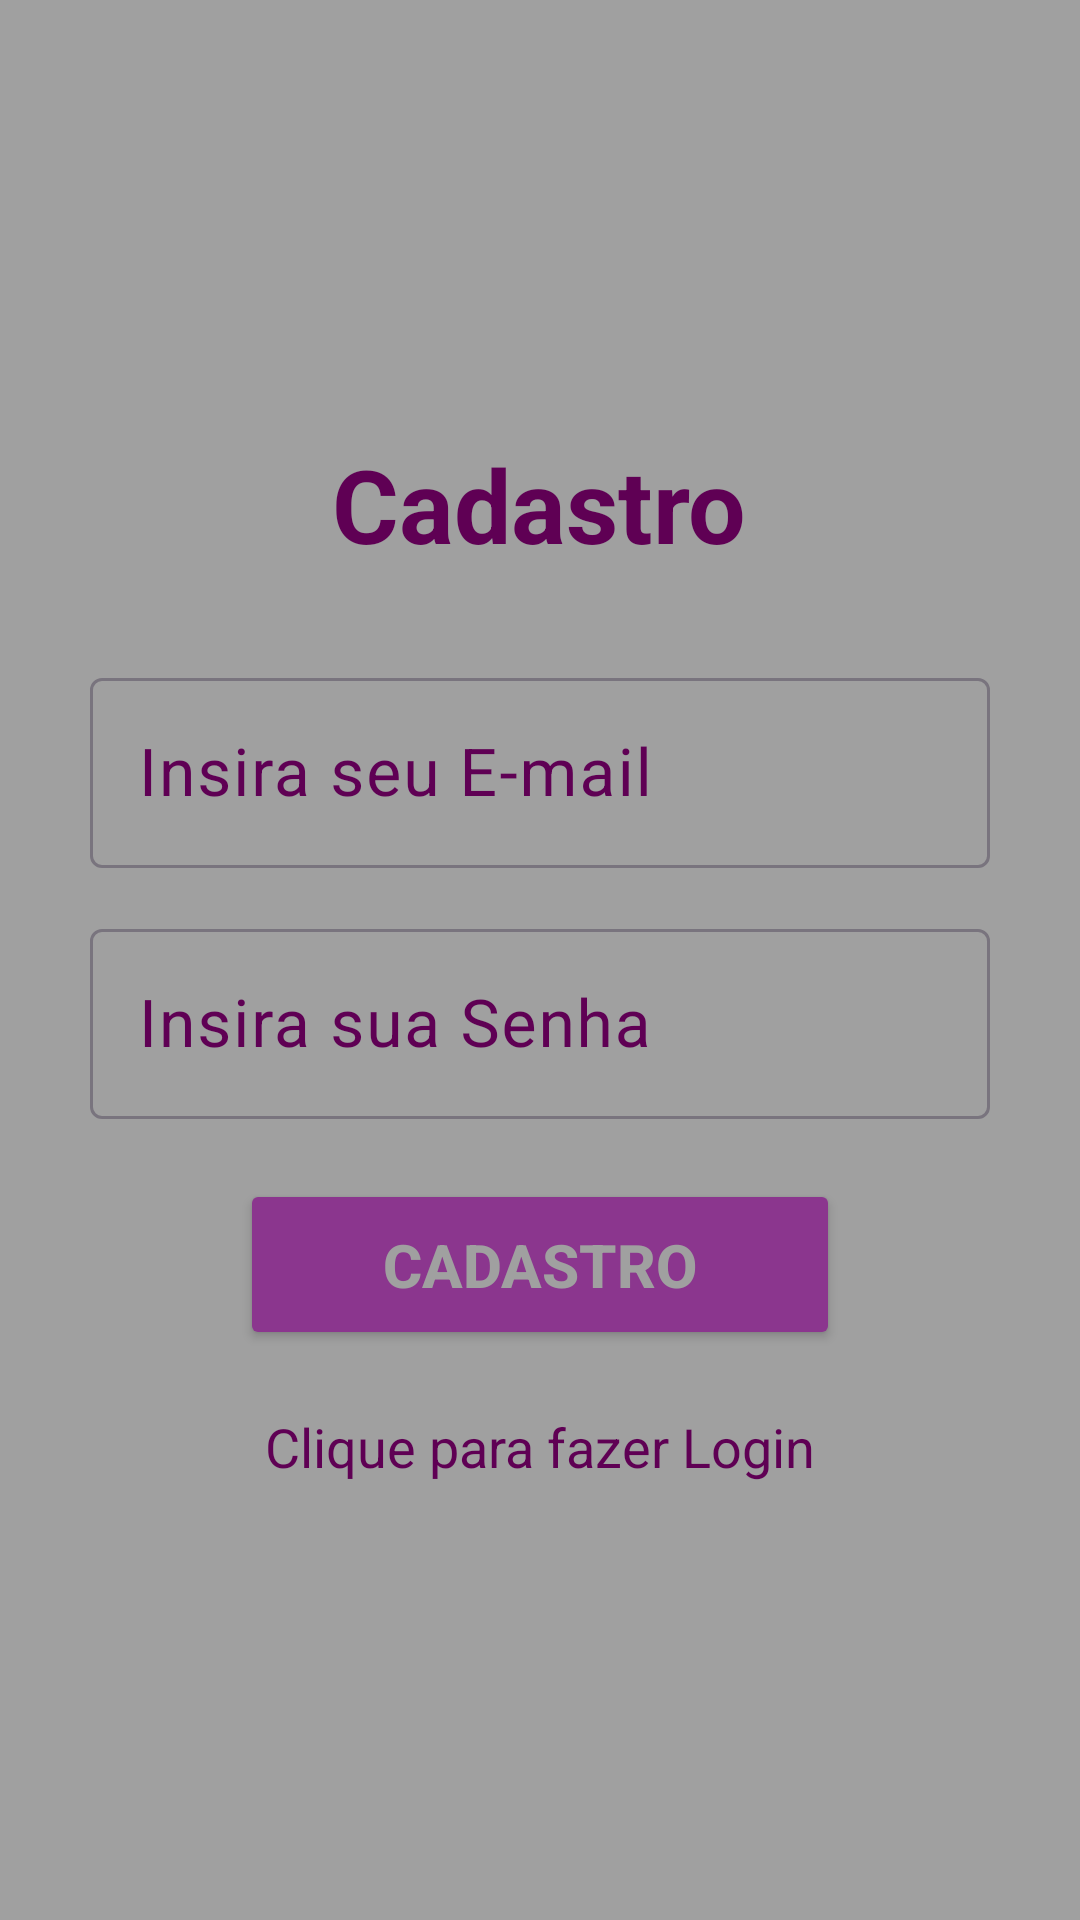

The Android layout XML behind this screen, and the referenced resources:
<!-- AndroidManifest.xml: application theme Theme.GuiaSeries -->
<!-- res/layout/activity_cadastro.xml -->
<?xml version="1.0" encoding="utf-8"?>
<LinearLayout xmlns:android="http://schemas.android.com/apk/res/android"
    xmlns:app="http://schemas.android.com/apk/res-auto"
    xmlns:tools="http://schemas.android.com/tools"
    android:layout_width="match_parent"
    android:layout_height="match_parent"
    android:orientation="vertical"
    android:gravity="center"
    tools:context=".Cadastro"
    android:background="@color/cinzinha">

    <TextView
        android:id="@+id/textView"
        android:layout_width="wrap_content"
        android:layout_height="wrap_content"
        android:layout_marginBottom="30dp"
        android:text="@string/cadastro"
        android:textColor="@color/roxo"
        android:textSize="34sp"
        android:textStyle="bold"
        app:layout_constraintEnd_toEndOf="parent"
        app:layout_constraintStart_toStartOf="parent"
        app:layout_constraintTop_toTopOf="parent" />

    <com.google.android.material.textfield.TextInputLayout
        android:layout_width="match_parent"
        android:layout_height="wrap_content"
        android:layout_marginLeft="30dp"
        android:layout_marginRight="30dp"
        android:layout_marginBottom="15dp"
        android:textColorHint="@color/roxo">
        <com.google.android.material.textfield.TextInputEditText
            android:id="@+id/caixa_email"
            android:layout_width="match_parent"
            android:layout_height="wrap_content"
            android:hint="@string/e_mail"
            android:textSize="22sp" />
    </com.google.android.material.textfield.TextInputLayout>

    <com.google.android.material.textfield.TextInputLayout
        android:layout_width="match_parent"
        android:layout_height="wrap_content"
        android:layout_marginLeft="30dp"
        android:layout_marginRight="30dp"
        android:textColorHint="@color/roxo">
        <com.google.android.material.textfield.TextInputEditText
            android:id="@+id/caixa_senha"
            android:layout_width="match_parent"
            android:layout_height="wrap_content"
            android:hint="@string/senha"
            android:textSize="22sp" />
    </com.google.android.material.textfield.TextInputLayout>

    <ProgressBar
        android:id="@+id/progressBar"
        android:visibility="gone"
        android:layout_width="wrap_content"
        android:layout_height="wrap_content"/>

    <Button
        android:id="@+id/btn_fazer_cadastro"
        android:layout_width="200dp"
        android:padding="15dp"
        android:layout_height="wrap_content"
        android:layout_marginTop="20dp"
        android:backgroundTint="@color/roxinho"
        android:text="@string/cadastro"
        android:textColor="@color/cinzinha"
        android:textSize="20sp"
        android:textStyle="bold" />

    <TextView
        android:id="@+id/loginNow"
        android:layout_width="wrap_content"
        android:layout_height="wrap_content"
        android:layout_marginTop="20dp"
        android:text="@string/click_login"
        android:textAllCaps="false"
        android:textColor="@color/roxo"
        android:textSize="18dp" />

</LinearLayout>
<!-- resources referenced by this layout -->
<resources>
  <color name="cinzinha">#a0a0a0</color>
  <color name="roxinho">#8b368e</color>
  <color name="roxo">#5f0054</color>
  <string name="cadastro">Cadastro</string>
  <string name="click_login">Clique para fazer Login</string>
  <string name="e_mail">Insira seu E-mail</string>
  <string name="senha">Insira sua Senha</string>
  <style name="Theme.GuiaSeries" parent="Base.Theme.GuiaSeries" />
  <style name="Base.Theme.GuiaSeries" parent="Theme.Material3.DayNight.NoActionBar">
          
          
      </style>
</resources>
